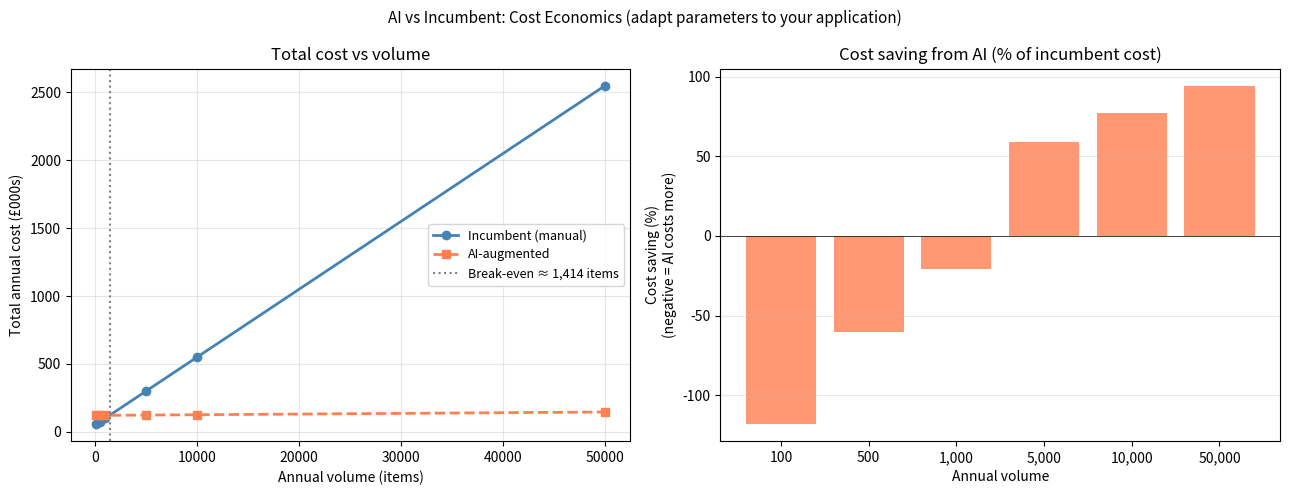
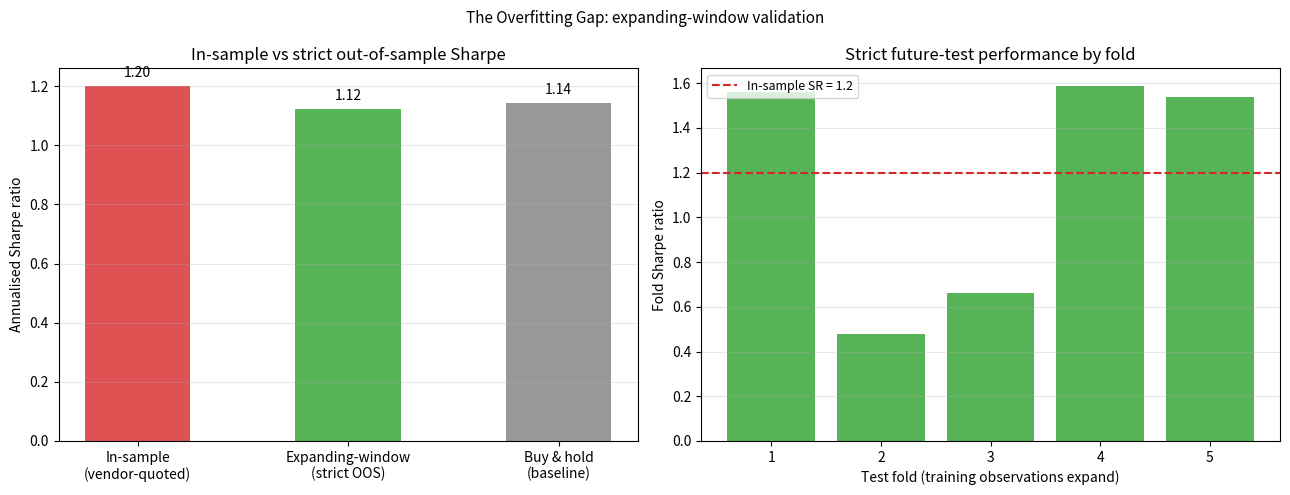
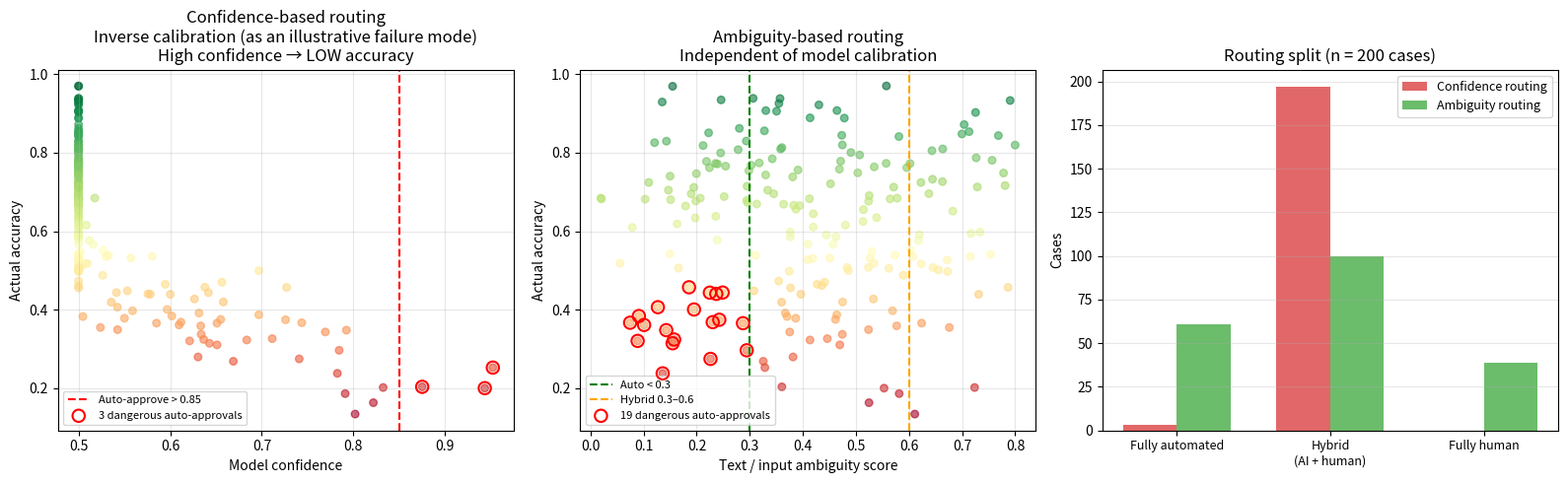

Generate these figures, in order, with matplotlib:
import numpy as np
import matplotlib.pyplot as plt

# TODO: Replace with your own cost parameters.
# Example below: AI-based compliance screening vs manual review.
volume = np.array([100, 500, 1_000, 5_000, 10_000, 50_000])  # items/year
labels = [f'{v:,}' for v in volume]

# Incumbent (manual): fixed overhead + per-item cost
incumbent_fixed = 50_000      # £/yr (staff, licensing)
incumbent_per_item = 50       # £ per item reviewed
incumbent_total = incumbent_fixed + incumbent_per_item * volume

# AI-augmented: higher upfront, near-zero marginal
ai_fixed = 120_000            # £/yr (system, compliance, monitoring)
ai_per_item = 0.50            # £ per item
ai_total = ai_fixed + ai_per_item * volume

# Break-even
breakeven = int(round((ai_fixed - incumbent_fixed) / (incumbent_per_item - ai_per_item)))

fig, axes = plt.subplots(1, 2, figsize=(13, 5))

axes[0].plot(volume, incumbent_total / 1000, 'o-', label='Incumbent (manual)', linewidth=2, color='steelblue')
axes[0].plot(volume, ai_total / 1000, 's--', label='AI-augmented', linewidth=2, color='coral')
axes[0].axvline(breakeven, color='grey', linestyle=':', linewidth=1.5, label=f'Break-even ≈ {breakeven:,} items')
axes[0].set_xlabel('Annual volume (items)')
axes[0].set_ylabel('Total annual cost (£000s)')
axes[0].set_title('Total cost vs volume')
axes[0].legend(fontsize=9)
axes[0].grid(alpha=0.3)

effective_saving = (incumbent_total - ai_total) / incumbent_total * 100
axes[1].bar(labels, effective_saving, color='coral', alpha=0.8)
axes[1].set_xlabel('Annual volume')
axes[1].set_ylabel('Cost saving (%)\n(negative = AI costs more)')
axes[1].set_title('Cost saving from AI (% of incumbent cost)')
axes[1].axhline(0, color='black', linewidth=0.5)
axes[1].grid(axis='y', alpha=0.3)

plt.suptitle('AI vs Incumbent: Cost Economics (adapt parameters to your application)', fontsize=11)
plt.tight_layout()
plt.show()

print(f"Break-even volume: approximately {breakeven:,} items/year")
print(f"At {volume[-2]:,} items: incumbent costs £{incumbent_total[-2]/1000:.0f}k, AI costs £{ai_total[-2]/1000:.0f}k")


# Adapt and run this cell


import numpy as np
import matplotlib.pyplot as plt

np.random.seed(42)
T = 120
initial_train = 60
test_size = 12

# Simulate a time-ordered process. Each test block is evaluated only after
# the model has been fit on all observations available before that block.
true_signal = np.random.normal(0.025, 0.08, T)
in_sample_sr = 1.20  # illustrative vendor-quoted, in-sample statistic

oos_returns, oos_baseline, fold_sharpes = [], [], []
train_sizes = []
for test_start in range(initial_train, T - test_size + 1, test_size):
    test_end = test_start + test_size
    train = true_signal[:test_start]          # expanding window, no leakage
    test = true_signal[test_start:test_end]    # strictly future observations
    train_sizes.append(len(train))
    # Fit a deliberately simple model using training data only: its estimated
    # mean is the prediction applied unchanged to the future test block.
    forecast = np.repeat(np.mean(train), len(test))
    realised = test + np.random.normal(0, 0.02, len(test))
    oos_returns.extend((realised - forecast + np.mean(train)).tolist())
    oos_baseline.extend(test.tolist())
    fold_sharpes.append(np.mean(realised) / np.std(realised) * np.sqrt(12))

wf_sr = np.mean(oos_returns) / np.std(oos_returns) * np.sqrt(12)
bh_sr = np.mean(oos_baseline) / np.std(oos_baseline) * np.sqrt(12)

fig, axes = plt.subplots(1, 2, figsize=(13, 5))
bars = ['In-sample\n(vendor-quoted)', 'Expanding-window\n(strict OOS)', 'Buy & hold\n(baseline)']
values = [in_sample_sr, wf_sr, bh_sr]
colors = ['#d62728', '#2ca02c', '#7f7f7f']
axes[0].bar(bars, values, color=colors, alpha=0.8, width=0.5)
axes[0].axhline(0, color='black', linewidth=0.5)
axes[0].set_ylabel('Annualised Sharpe ratio')
axes[0].set_title('In-sample vs strict out-of-sample Sharpe')
axes[0].grid(axis='y', alpha=0.3)
for bar, val in zip(axes[0].patches, values):
    axes[0].text(bar.get_x() + bar.get_width() / 2, val + 0.03, f'{val:.2f}', ha='center', fontsize=10)

axes[1].bar(range(1, len(fold_sharpes) + 1), fold_sharpes,
            color=['#2ca02c' if s > 0 else '#d62728' for s in fold_sharpes], alpha=0.8)
axes[1].axhline(0, color='black', linewidth=0.5)
axes[1].axhline(in_sample_sr, color='#d62728', linestyle='--', linewidth=1.5,
                label=f'In-sample SR = {in_sample_sr:.1f}')
axes[1].set_xlabel('Test fold (training observations expand)')
axes[1].set_ylabel('Fold Sharpe ratio')
axes[1].set_title('Strict future-test performance by fold')
axes[1].legend(fontsize=9)
axes[1].grid(axis='y', alpha=0.3)
plt.suptitle('The Overfitting Gap: expanding-window validation', fontsize=11)
plt.tight_layout()
plt.show()

print(f'Expanding-window training sizes: {train_sizes}')
print(f'Strict OOS folds: {len(fold_sharpes)}')
print(f'In-sample SR: {in_sample_sr:.2f}; strict OOS SR: {wf_sr:.2f}; baseline SR: {bh_sr:.2f}')


# Adapt and run this cell


import numpy as np
import matplotlib.pyplot as plt

np.random.seed(42)
n_cases = 200   # TODO: set to your approximate annual decision volume

# TODO: Adjust these to reflect your system.
# calibration_type: 'inverse' (high confidence → low accuracy, as an illustrative failure mode)
#                   'calibrated' (high confidence → high accuracy, ideal)
calibration_type = 'inverse'  # change to 'calibrated' to see the safe scenario

accuracy = np.random.beta(3, 2, size=n_cases)

if calibration_type == 'inverse':
    confidence = 1 - accuracy + np.random.normal(0, 0.08, size=n_cases)
    title_conf = 'Inverse calibration (as an illustrative failure mode)\nHigh confidence → LOW accuracy'
else:
    confidence = accuracy + np.random.normal(0, 0.08, size=n_cases)
    title_conf = 'Well-calibrated model\nHigh confidence → HIGH accuracy'

confidence = np.clip(confidence, 0.5, 1.0)
ambiguity = np.random.beta(2, 3, size=n_cases)

# Routing thresholds
conf_auto_thresh = 0.85
amb_auto_thresh = 0.30
amb_hybrid_thresh = 0.60

# Routing outcomes
auto_conf = confidence > conf_auto_thresh
auto_amb = ambiguity < amb_auto_thresh
hybrid_amb = (ambiguity >= amb_auto_thresh) & (ambiguity < amb_hybrid_thresh)
human_amb = ambiguity >= amb_hybrid_thresh

fig, axes = plt.subplots(1, 3, figsize=(16, 5))

# Panel 1: Confidence-based routing
ax = axes[0]
sc = ax.scatter(confidence, accuracy, c=accuracy, cmap='RdYlGn', s=30, alpha=0.6)
ax.axvline(conf_auto_thresh, color='red', linestyle='--', label=f'Auto-approve > {conf_auto_thresh}')
danger = (confidence > conf_auto_thresh) & (accuracy < 0.5)
ax.scatter(confidence[danger], accuracy[danger], s=80, facecolors='none',
           edgecolors='red', linewidths=1.5, zorder=10, label=f'{danger.sum()} dangerous auto-approvals')
ax.set_xlabel('Model confidence')
ax.set_ylabel('Actual accuracy')
ax.set_title(f'Confidence-based routing\n{title_conf}')
ax.legend(fontsize=8)
ax.grid(alpha=0.3)

# Panel 2: Ambiguity-based routing
ax = axes[1]
ax.scatter(ambiguity, accuracy, c=accuracy, cmap='RdYlGn', s=30, alpha=0.6)
ax.axvline(amb_auto_thresh, color='green', linestyle='--', label=f'Auto < {amb_auto_thresh}')
ax.axvline(amb_hybrid_thresh, color='orange', linestyle='--', label=f'Hybrid {amb_auto_thresh}–{amb_hybrid_thresh}')
amb_danger = (ambiguity < amb_auto_thresh) & (accuracy < 0.5)
ax.scatter(ambiguity[amb_danger], accuracy[amb_danger], s=80, facecolors='none',
           edgecolors='red', linewidths=1.5, zorder=10, label=f'{amb_danger.sum()} dangerous auto-approvals')
ax.set_xlabel('Text / input ambiguity score')
ax.set_ylabel('Actual accuracy')
ax.set_title('Ambiguity-based routing\nIndependent of model calibration')
ax.legend(fontsize=8)
ax.grid(alpha=0.3)

# Panel 3: Routing split summary
routing_labels = ['Fully automated', 'Hybrid\n(AI + human)', 'Fully human']
conf_split = [auto_conf.sum(), (~auto_conf).sum(), 0]
amb_split = [auto_amb.sum(), hybrid_amb.sum(), human_amb.sum()]
x = np.arange(3)
w = 0.35
ax = axes[2]
ax.bar(x - w/2, conf_split, w, label='Confidence routing', color='#d62728', alpha=0.7)
ax.bar(x + w/2, amb_split, w, label='Ambiguity routing', color='#2ca02c', alpha=0.7)
ax.set_xticks(x)
ax.set_xticklabels(routing_labels, fontsize=9)
ax.set_ylabel('Cases')
ax.set_title(f'Routing split (n = {n_cases} cases)')
ax.legend(fontsize=9)
ax.grid(axis='y', alpha=0.3)

plt.tight_layout()
plt.show()

print("ROUTING SUMMARY:")
print(f"\n  Confidence-based: {auto_conf.sum()} auto-approved, {danger.sum()} with accuracy < 50%")
print(f"  Ambiguity-based:  {auto_amb.sum()} auto-approved, {amb_danger.sum()} with accuracy < 50%")
print(f"\n  If your model is inversely calibrated, confidence-based routing is systematically unsafe.")
print(f"  Change calibration_type to 'calibrated' to see how the picture changes.")


# Adapt and run this cell
